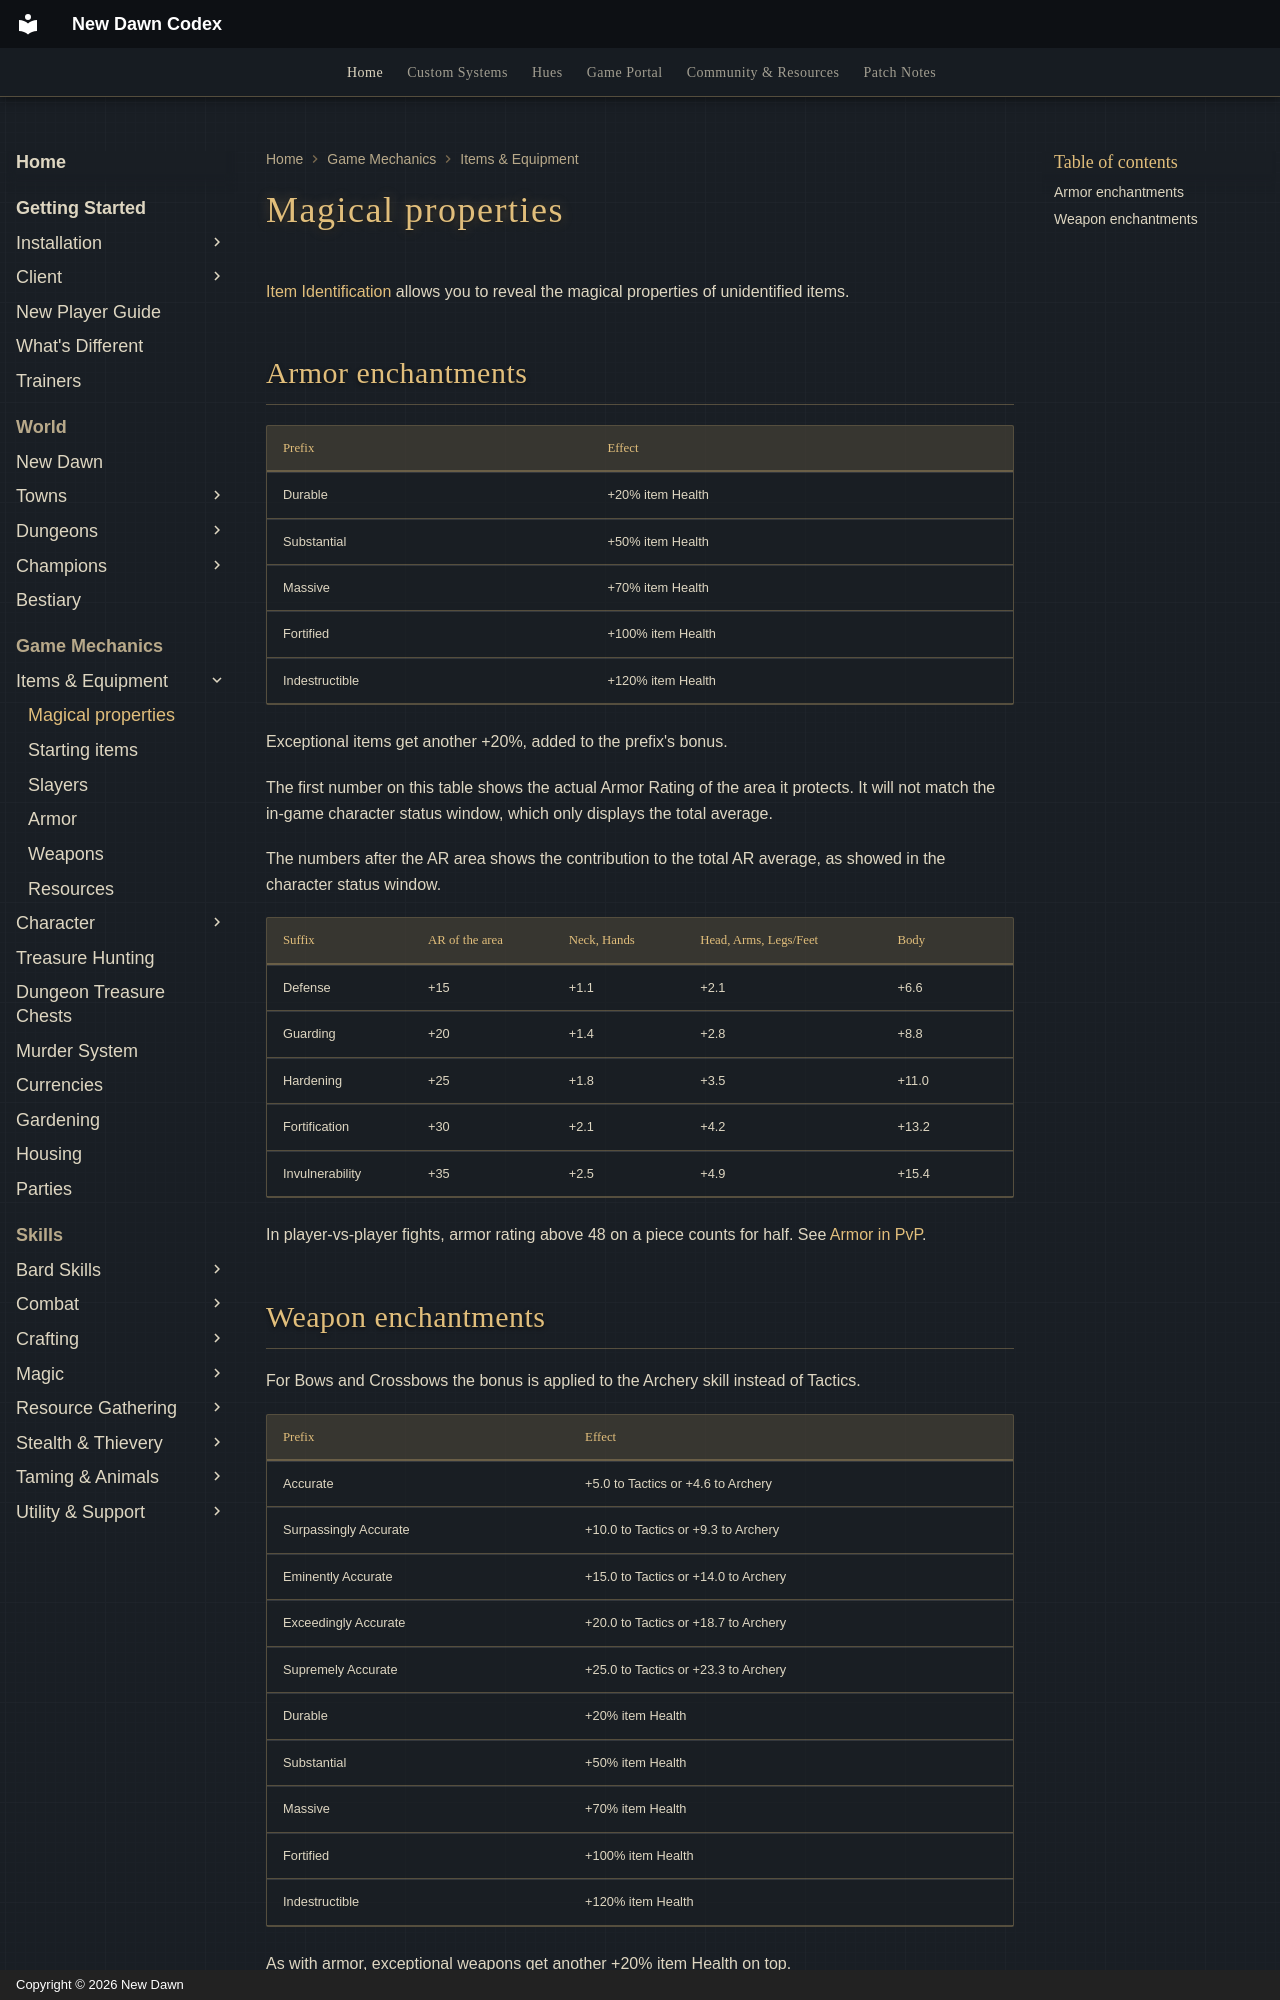

repository: UONewDawn/codex · page: game-mechanics/items-and-equipment/magical-properties/index.html · generator: mkdocs · copyright: Copyright © 2026 New Dawn

---
description: "Magical armor and weapon properties on New Dawn: every enchantment level and what it does, revealed with Item Identification."
---

# Magical properties

[Item Identification](../../skills/utility-and-support/item-identification.md) allows you to reveal the magical properties of unidentified items.

## Armor enchantments

| Prefix         | Effect               |
|----------------|----------------------|
| Durable        | +20% item Health     |
| Substantial    | +50% item Health     |
| Massive        | +70% item Health     |
| Fortified      | +100% item Health    |
| Indestructible | +120% item Health    |

Exceptional items get another +20%, added to the prefix's bonus.

The first number on this table shows the actual Armor Rating of the area it protects. It will not match the in-game character status window, which only displays the total average.

The numbers after the AR area shows the contribution to the total AR average, as showed in the character status window.

| Suffix          | AR of the area | Neck, Hands | Head, Arms, Legs/Feet | Body  |
|-----------------|----------------|-------------|-----------------------|-------|
| Defense         | +15            | +1.1        | +2.1                  | +6.6  |
| Guarding        | +20            | +1.4        | +2.8                  | +8.8  |
| Hardening       | +25            | +1.8        | +3.5                  | +11.0 |
| Fortification   | +30            | +2.1        | +4.2                  | +13.2 |
| Invulnerability | +35            | +2.5        | +4.9                  | +15.4 |

In player-vs-player fights, armor rating above 48 on a piece counts for half. See [Armor in PvP](armor.md#armor-in-pvp).
